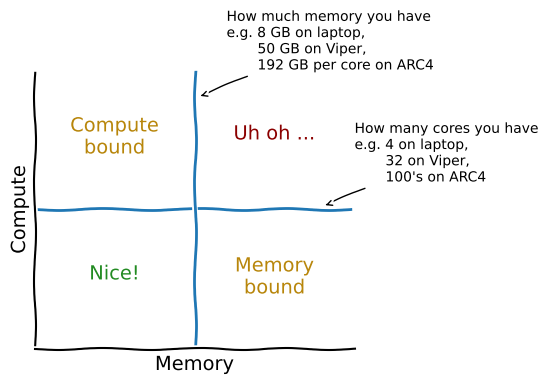
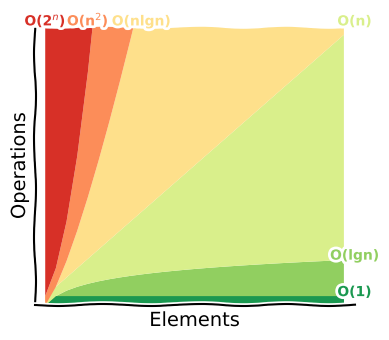

Python code for these plots, in order:
#!/usr/bin/env python
# coding: utf-8

# # Overview

# Python is great for many reasons including: 
# - High−level (so you can focus on your problem).  
# - Clean, readable, and efficient.
# - Easy and fun to learn.
# - Dynamic.
# - Fast to write and test code.
# - Less code.
# - Flexible.
# - Interactive.
# - Great support
# - Open source.
# - Vast range of libraries.
# - Huge number of users.
# - etc...
# 
# However, sometimes it can be slow. Often this isn't an issue. Though when it is, it's useful to know how to speed it up.  
# 
# That's what this workshop is all about.

# ## Hang on, don't optimise too early
# There are trade-offs when you pursue faster code, for example, it may become more complex, use more memory, become less readable, etc. This is in addition to the optimisation process taking time and effort. So, before jumping into optimising code, check that:
# - The code is correct (have you tested it?, does it have documentation?).  
# - Is optimisation really needed?
#     - If yes, then optimise the code and data.
#     - If that's still not enough, then parallelise.  
# 
# *Plot idea from [Dask-ML](https://ml.dask.org/).*

# In[1]:


import matplotlib.pyplot as plt
import numpy as np
plt.rcParams['font.family'] = "DejaVu Sans"

with plt.xkcd():
    fig = plt.figure(figsize=(4, 4), dpi=100)
    ax = fig.add_axes((0.1, 0.2, 0.8, 0.7))
    ax.spines['right'].set_color('none')
    ax.spines['top'].set_color('none')
    ax.set_xticks([])
    ax.set_yticks([])
    ax.set_ylim([0, 1])
    ax.set_xlim([0, 1])
    plt.axhline(y=0.5, linestyle='-')
    plt.axvline(x=0.5, linestyle='-')
    ax.annotate('Compute\nbound', xy=(0.25, 0.7), ha='center', color='darkgoldenrod')
    ax.annotate('Memory\nbound', xy=(0.75, 0.2), ha='center', color='darkgoldenrod')
    ax.annotate('Nice!', xy=(0.25, 0.25), ha='center', color='forestgreen')
    ax.annotate('Uh oh ...', xy=(0.75, 0.75), ha='center', color='darkred')
    ax.annotate(
        "How many cores you have\ne.g. 4 on laptop,\n       32 on Viper,\n       100's on ARC4",
        arrowprops=dict(arrowstyle='->'),
        xy=(0.9, 0.51),
        xytext=(1, 0.6),
        fontsize=10
    )
    ax.annotate(
        "How much memory you have\ne.g. 8 GB on laptop,\n       50 GB on Viper,\n       192 GB per core on ARC4",
        arrowprops=dict(arrowstyle='->'),
        xy=(0.51, 0.9),
        xytext=(0.6, 1),
        fontsize=10
    )
    ax.set_xlabel('Memory')
    ax.set_ylabel('Compute')
    plt.show()


# ## How fast could it go?
# 
# It's useful to know how code speed is measured. Miles per hour? Bits per second?
# 
# The speed of code doesn't have specific units like that. For one reason, this is because computers vary a lot.
# 
# Instead, it's normally measured in *order of operations (O) per element (n)*.  
# - This means how many operations are needed as the number the elements gets bigger.  
# - The order of operations is called [Big O notation](https://www.bigocheatsheet.com/).  
# - The operations is given as the largest order of a polynomial, ignoring any constants.  
#     - For example, O(2n<sup>2</sup> + 3n) would just become O(n<sup>2</sup>).  
# - This becomes important when the number of elements is large.  
# - It's normally measured for a typical case.  
# - Constant time means per machine operation.  
# 
# A nice example from [Ned Batchelder's](https://www.youtube.com/watch?v=duvZ-2UK0fc) PyCon talk is for counting beans in a jar.
# - *Method 1*: If you count each bean one by one as you pick it out of the jar, then this would be an O(n) time operation. So for a new jar of beans, you'll have to repeat this operation for *every* bean in the jar. Think of making tally marks for each one.  
# - *Method 2*: You have a label on the front of the jar, which tells you how many beans are in it. For this method, no matter how many beans are in there, the time of the operation stays the same at O(1).

# ![counting_beans.png](images/counting_beans.png)  

# Memory is measured in the same way.  
# 
# Both of these two measurements together represent the *time-space complexity* of your code.  
# 
# *Plot idea from [Big O Cheat Sheet](https://www.bigocheatsheet.com/)*.  

# In[2]:


max_value = 30
elements = np.arange(1, max_value)

with plt.xkcd():
    fig = plt.figure(figsize=(4, 4), dpi=100)
    ax = fig.add_axes((0.1, 0.2, 0.8, 0.7))
    ax.spines['right'].set_color('none')
    ax.spines['top'].set_color('none')
    ax.set_xticks([])
    ax.set_yticks([])
    ax.set_ylim([0, max_value])
    ax.set_xlim([0, max_value])
    ax.set_xlabel('Elements')
    ax.set_ylabel('Operations')
    
    complexities = ['O(1)', 'O(lgn)', 'O(n)', 'O(nlgn)', 'O(n$^2$)', 'O(2$^n$)']
    colours = list(reversed(['#d73027', '#fc8d59', '#fee08b', '#d9ef8b', '#91cf60', '#1a9850']))
    x_values = [max_value, max_value, max_value, max_value / 3, max_value / 6, max_value / max_value]
    y_values = [max_value / max_value, np.log2(max_value), max_value, max_value, max_value, max_value]
    y_lows = [0, 1, np.log2(elements), elements, elements * np.log2(elements), elements ** 2]
    y_highs = [1, np.log2(elements), elements, elements * np.log2(elements), elements ** 2, max_value]
    
    for index, complexity in enumerate(complexities):
        plt.fill_between(elements, y_lows[index], y_highs[index], facecolor=colours[index])
        ax.annotate(complexity, xy=(x_values[index], y_values[index]), ha='center', color=colours[index], fontsize=10, weight='bold')
    
    plt.show()


# ## To follow along
# 
# *Option 1 - Run on Google Colab (recommended)*:  
# - Click on the Colab button within each Jupyter notebook to run there.  
# 
# 
# *Option 2 - Run locally*:  
# 
# a. Clone this GitHub repository:
# ```bash
# git clone ...
# ```
# b. Copy this conda environment:
# ```bash
# conda env create --name swd6_hpp --file=requirements.txt
# ```
# c. Open jupyter lab:
# ```bash
# jupyter lab
# ```
